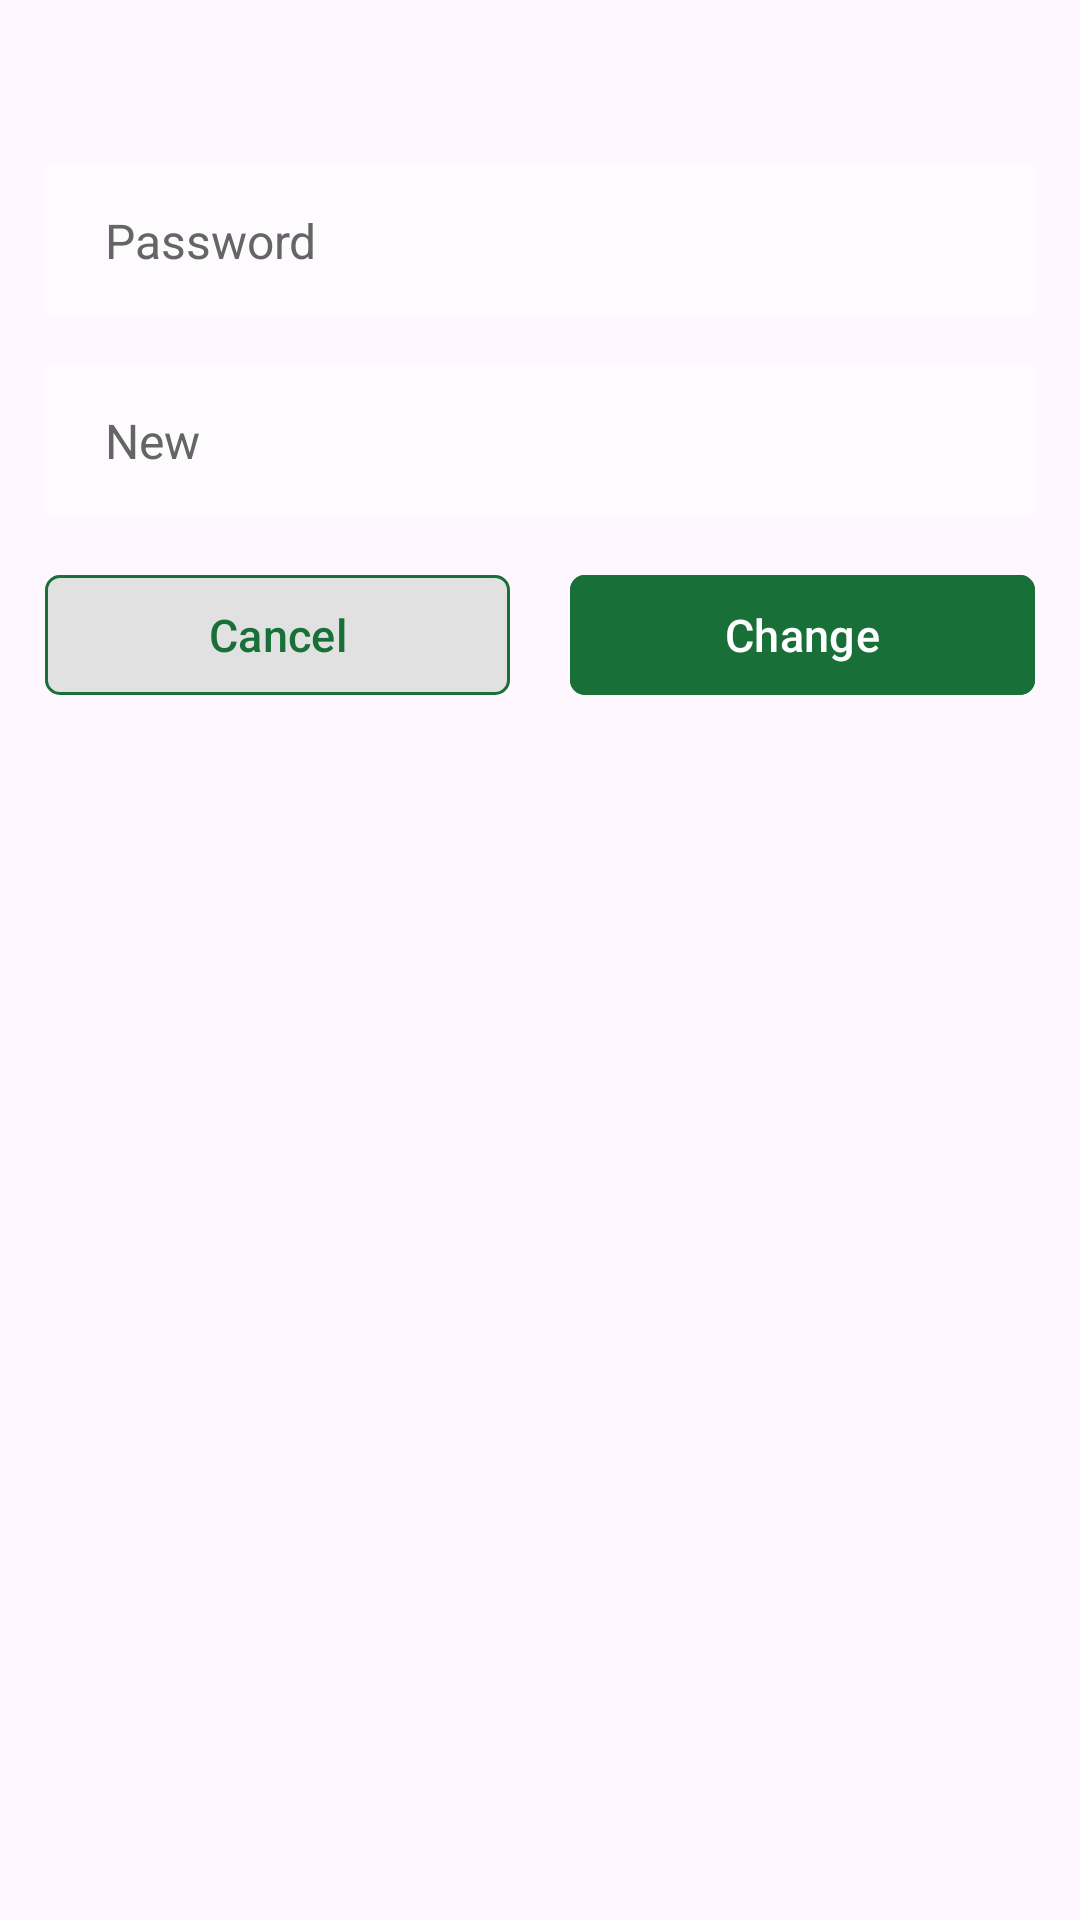

Here is an Android app screen rendered from its layout file. Give the layout XML and the strings, colors and styles it references.
<!-- AndroidManifest.xml: application theme Theme.HKFacilitator -->
<!-- res/layout/dialog_reset.xml -->
<?xml version="1.0" encoding="utf-8"?>
<RelativeLayout xmlns:android="http://schemas.android.com/apk/res/android"
    xmlns:app="http://schemas.android.com/apk/res-auto"
    android:layout_width="match_parent"
    android:layout_height="wrap_content"
    android:background="@drawable/dialog">

    <LinearLayout
        android:id="@+id/layout"
        android:layout_width="match_parent"
        android:layout_height="wrap_content"
        android:orientation="vertical"
        android:padding="15dp">

        <TextView
            android:id="@+id/title"
            android:layout_width="match_parent"
            android:layout_height="wrap_content"
            android:textColor="@color/green_dark"
            android:textSize="18sp"
            android:textStyle="bold" />

        <EditText
            android:id="@+id/password"
            android:layout_width="match_parent"
            android:layout_height="wrap_content"
            android:layout_marginTop="15dp"
            android:autofillHints=""
            android:background="@drawable/input_bg"
            android:hint="@string/password"
            android:inputType="textPassword"
            android:paddingHorizontal="20dp"
            android:paddingVertical="15dp"
            android:textColor="@color/gray_dark"
            android:textColorHint="#656565"
            android:textSize="16sp" />

        <EditText
            android:id="@+id/new_input"
            android:layout_width="match_parent"
            android:layout_height="wrap_content"
            android:layout_marginTop="15dp"
            android:autofillHints=""
            android:background="@drawable/input_bg"
            android:hint="@string/new_input"
            android:inputType="textVisiblePassword"
            android:paddingHorizontal="20dp"
            android:paddingVertical="15dp"
            android:textColor="@color/gray_dark"
            android:textColorHint="#656565"
            android:textSize="16sp" />

        <LinearLayout
            android:id="@+id/require"
            android:layout_width="match_parent"
            android:layout_height="wrap_content"
            android:layout_marginTop="5dp"
            android:orientation="vertical"
            android:paddingHorizontal="20dp"
            android:visibility="gone">

            <TextView
                android:id="@+id/uppercase"
                android:layout_width="match_parent"
                android:layout_height="wrap_content"
                android:text="@string/uppercase"
                android:textColor="@color/red"
                android:textSize="11sp" />

            <TextView
                android:id="@+id/lowercase"
                android:layout_width="match_parent"
                android:layout_height="wrap_content"
                android:text="@string/lowercase"
                android:textColor="@color/red"
                android:textSize="11sp" />

            <TextView
                android:id="@+id/symbol"
                android:layout_width="match_parent"
                android:layout_height="wrap_content"
                android:text="@string/symbol"
                android:textColor="@color/red"
                android:textSize="11sp" />

            <TextView
                android:id="@+id/digit"
                android:layout_width="match_parent"
                android:layout_height="wrap_content"
                android:text="@string/digit"
                android:textColor="@color/red"
                android:textSize="11sp" />

            <TextView
                android:id="@+id/length"
                android:layout_width="match_parent"
                android:layout_height="wrap_content"
                android:text="@string/length"
                android:textColor="@color/red"
                android:textSize="11sp" />

        </LinearLayout>

        <LinearLayout
            android:layout_width="match_parent"
            android:layout_height="wrap_content"
            android:layout_marginTop="15dp"
            android:orientation="horizontal">

            <com.google.android.material.button.MaterialButton
                android:id="@+id/btn_cancel"
                android:layout_width="0dp"
                android:layout_height="wrap_content"
                android:layout_marginEnd="10dp"
                android:layout_weight="1"
                android:backgroundTint="@color/button_tint_white"
                android:text="@string/cancel"
                android:textColor="@color/green_dark"
                android:textSize="15sp"
                app:cornerRadius="5dp"
                app:strokeColor="@color/green_dark"
                app:strokeWidth="1dp" />

            <com.google.android.material.button.MaterialButton
                android:id="@+id/btn_change"
                android:layout_width="0dp"
                android:layout_height="wrap_content"
                android:layout_marginStart="10dp"
                android:layout_weight="1"
                android:backgroundTint="@color/button_tint_green"
                android:text="@string/change"
                android:textSize="15sp"
                app:cornerRadius="5dp" />

        </LinearLayout>

        <TextView
            android:id="@+id/message"
            android:layout_width="match_parent"
            android:layout_height="wrap_content"
            android:layout_marginTop="15dp"
            android:gravity="center"
            android:text="@string/reset_password"
            android:textColor="@color/gray"
            android:textSize="11sp"
            android:visibility="gone" />

    </LinearLayout>

    <include
        android:id="@+id/loading"
        layout="@layout/progress_bar"
        android:layout_width="match_parent"
        android:layout_height="match_parent"
        android:layout_alignBottom="@+id/layout" />

</RelativeLayout>
<!-- res/layout/progress_bar.xml (included above) -->
<?xml version="1.0" encoding="utf-8"?>
<androidx.constraintlayout.widget.ConstraintLayout xmlns:android="http://schemas.android.com/apk/res/android"
    xmlns:app="http://schemas.android.com/apk/res-auto"
    android:id="@+id/container"
    android:layout_width="match_parent"
    android:layout_height="match_parent"
    android:clickable="true"
    android:focusable="true"
    android:paddingHorizontal="70dp"
    android:visibility="gone">

    <androidx.constraintlayout.widget.ConstraintLayout
        android:layout_width="wrap_content"
        android:layout_height="wrap_content"
        android:background="@drawable/progress"
        android:paddingHorizontal="10dp"
        app:layout_constraintBottom_toBottomOf="parent"
        app:layout_constraintEnd_toEndOf="parent"
        app:layout_constraintStart_toStartOf="parent"
        app:layout_constraintTop_toTopOf="parent">

        <com.google.android.material.progressindicator.CircularProgressIndicator
            android:id="@+id/progress"
            android:layout_width="wrap_content"
            android:layout_height="wrap_content"
            android:indeterminate="true"
            android:padding="10dp"
            app:indicatorSize="20dp"
            app:layout_constraintBottom_toBottomOf="parent"
            app:layout_constraintEnd_toStartOf="@+id/message"
            app:layout_constraintStart_toStartOf="parent"
            app:layout_constraintTop_toTopOf="parent" />

        <TextView
            android:id="@+id/message"
            android:layout_width="wrap_content"
            android:layout_height="wrap_content"
            android:gravity="center"
            android:padding="10dp"
            android:textColor="@color/white"
            android:textSize="15sp"
            android:textStyle="bold"
            app:layout_constraintBottom_toBottomOf="parent"
            app:layout_constraintEnd_toEndOf="parent"
            app:layout_constraintStart_toEndOf="@+id/progress"
            app:layout_constraintTop_toTopOf="parent"
            app:layout_constraintWidth_max="190dp" />

    </androidx.constraintlayout.widget.ConstraintLayout>

</androidx.constraintlayout.widget.ConstraintLayout>
<!-- resources referenced by this layout -->
<resources>
  <color name="gray">#A7A7A7</color>
  <color name="gray_dark">#333333</color>
  <color name="green_dark">#196F38</color>
  <color name="red">#CC0000</color>
  <color name="white">#E1E1E1</color>
  <!-- drawable input_bg (drawable) -->
  <?xml version="1.0" encoding="utf-8"?>
  <selector xmlns:android="http://schemas.android.com/apk/res/android">
      <item android:state_enabled="false">
          <shape android:shape="rectangle">
              <solid android:color="#40196F38" />
              <corners android:radius="5dp" />
          </shape>
      </item>
      <item>
          <shape android:shape="rectangle">
              <solid android:color="#80FFFFFF" />
              <corners android:radius="5dp" />
          </shape>
      </item>
  </selector>
  <!-- drawable progress (drawable) -->
  <?xml version="1.0" encoding="utf-8"?>
  <shape android:shape="rectangle" xmlns:android="http://schemas.android.com/apk/res/android">
      <solid android:color="#80000000"/>
      <corners android:radius="5dp"/>
  </shape>
  <string name="cancel">Cancel</string>
  <string name="change">Change</string>
  <string name="digit" tools:ignore="TypographyDashes">Must have at least one number (0-9)</string>
  <string name="length">Minimum of 8 characters</string>
  <string name="lowercase">Must have at least one lowercase letter (a-z)</string>
  <string name="new_input">New</string>
  <string name="password">Password</string>
  <string name="reset_password">To reset your password, logout then click \'Forgot password?\'.</string>
  <string name="symbol">Must have at least one symbol (?!@#$%&amp;* …)</string>
  <string name="uppercase">Must have at least one uppercase letter (A-Z)</string>
  <style name="Theme.HKFacilitator" parent="Theme.Material3.Light.NoActionBar">
          <item name="android:statusBarColor">@color/green_dark</item>
      </style>
</resources>
